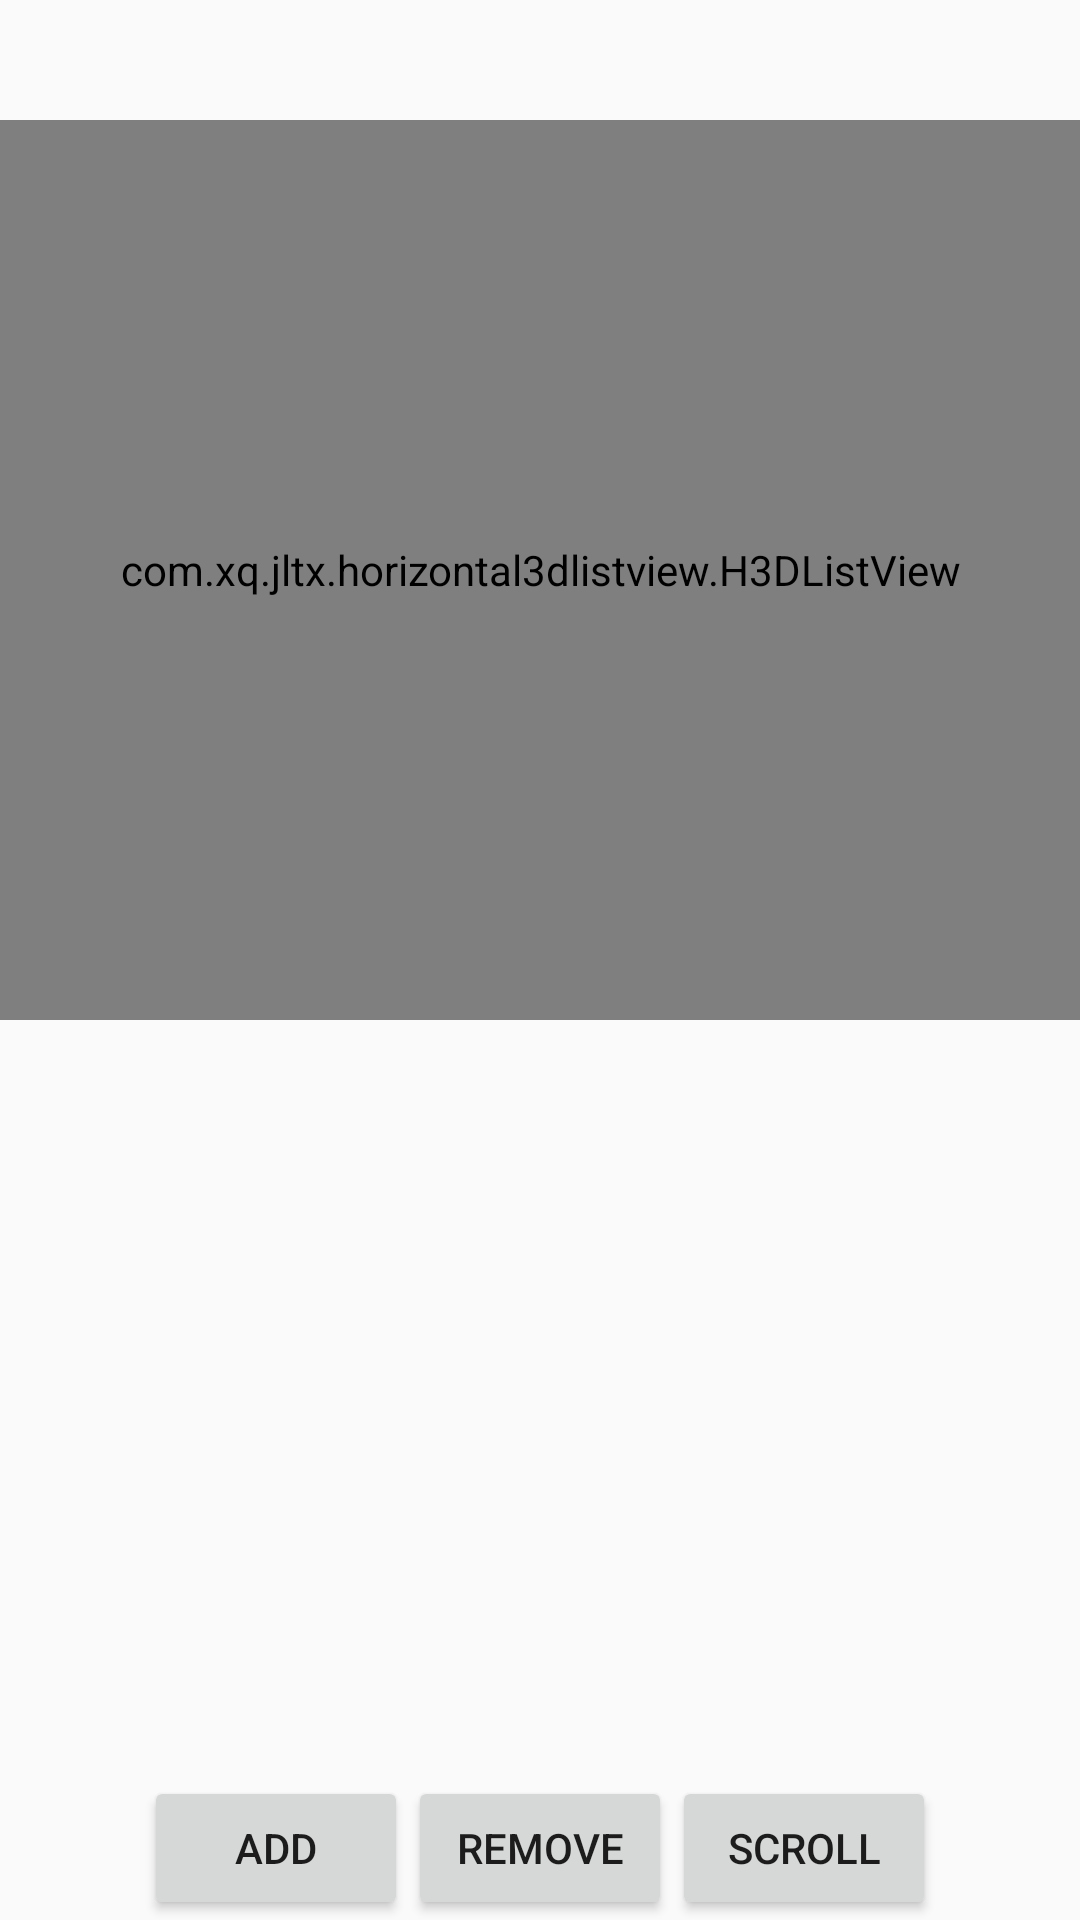

Here is an Android app screen rendered from its layout file. Give the layout XML and the strings, colors and styles it references.
<!-- AndroidManifest.xml: application theme AppTheme -->
<!-- res/layout/activity_main.xml -->
<LinearLayout xmlns:android="http://schemas.android.com/apk/res/android"
    xmlns:tools="http://schemas.android.com/tools"
    android:layout_width="match_parent"
    android:layout_height="match_parent"
    android:orientation="vertical"
    android:weightSum="1"
    tools:context=".MainActivity" >

    <LinearLayout
        android:layout_width="match_parent"
        android:layout_height="0dip"
        android:layout_weight="1"
        android:background="#00000000"
        android:orientation="vertical" >

        <com.xq.jltx.horizontal3dlistview.H3DListView
            android:id="@+id/hListView1"
            android:layout_width="match_parent"
            android:layout_height="300dip"
            android:layout_marginTop="40dip"
            android:background="#00000000" />
    </LinearLayout>

    <LinearLayout
        android:layout_width="match_parent"
        android:layout_height="wrap_content"
        android:layout_weight="0"
        android:gravity="center"
        android:orientation="horizontal" >

        <Button
            android:id="@+id/button1"
            android:layout_width="wrap_content"
            android:layout_height="wrap_content"
            android:text="Add" />

        <Button
            android:id="@+id/button2"
            android:layout_width="wrap_content"
            android:layout_height="wrap_content"
            android:text="Remove" />

        <Button
            android:id="@+id/button3"
            android:layout_width="wrap_content"
            android:layout_height="wrap_content"
            android:text="Scroll" />
    </LinearLayout>

</LinearLayout>
<!-- resources referenced by this layout -->
<resources>
  <style name="AppTheme" parent="Theme.AppCompat.Light.DarkActionBar">
          
          <item name="colorPrimary">@color/colorPrimary</item>
          <item name="colorPrimaryDark">@color/colorPrimaryDark</item>
          <item name="colorAccent">@color/colorAccent</item>
      </style>
  <!-- not gathered from this repository: default colours our renderer supplied (Android Studio template values) -->
  <color name="colorPrimary">#FF6200EE</color>
  <color name="colorPrimaryDark">#FF3700B3</color>
  <color name="colorAccent">#FF03DAC5</color>
</resources>
